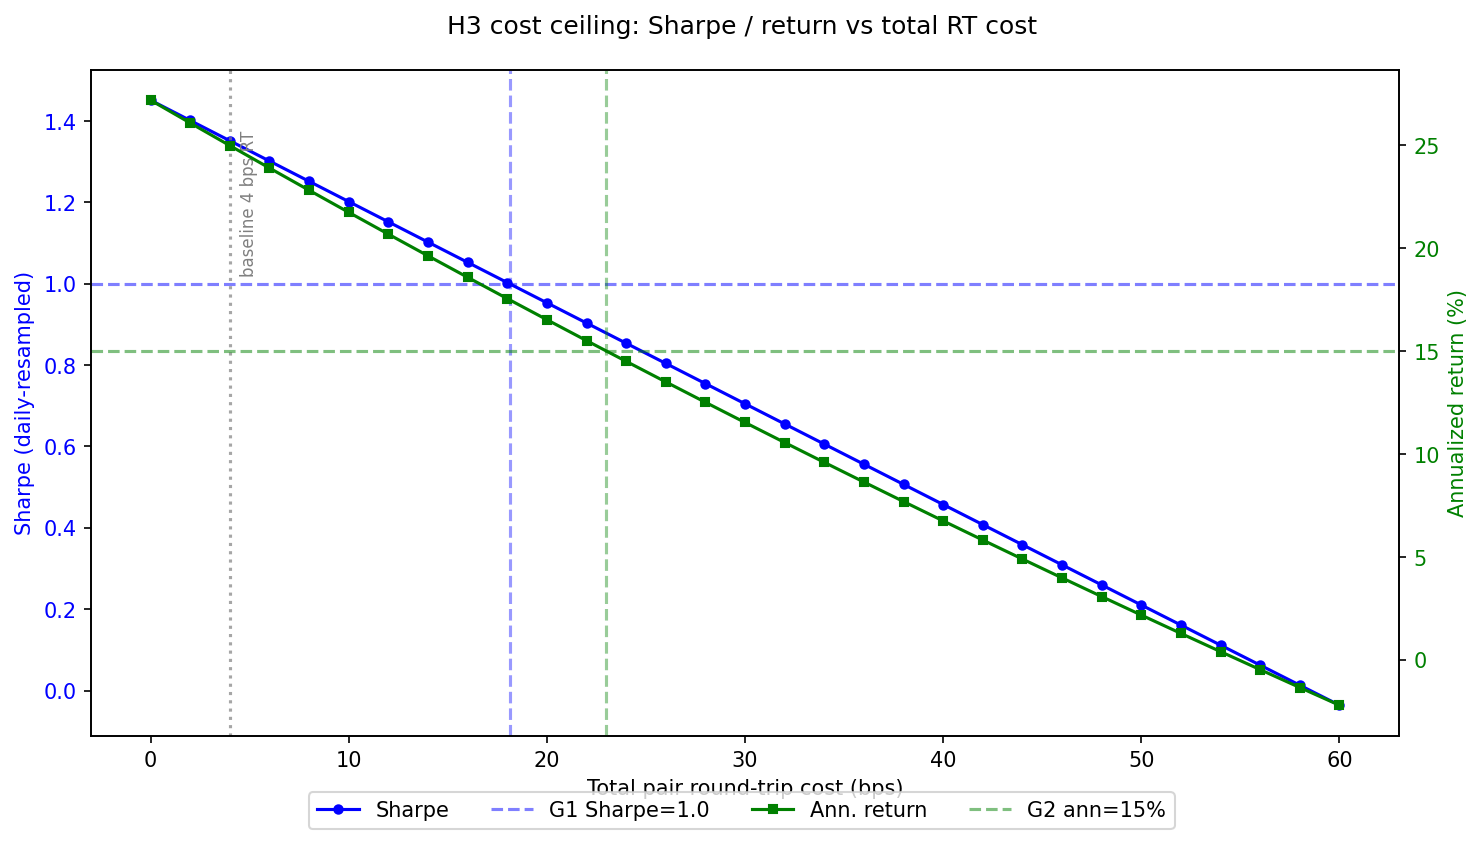

Values plotted in this chart, from the file beside it:
rt_bps_total, sharpe_daily, annualized_return, max_drawdown_pct, profit_factor, n_trades, win_rate, calmar, sortino, gates_passed, failed_gates
0, 1.451, 0.2719, -0.134, 1.234, 39617, 0.5617, 2.029, 1.864, False, G4,G6,G7
2, 1.401, 0.2608, -0.1353, 1.225, 39617, 0.5599, 1.928, 1.8, False, G4,G6,G7
4, 1.351, 0.2498, -0.1367, 1.216, 39617, 0.5599, 1.827, 1.736, False, G4,G6,G7
6, 1.302, 0.2389, -0.1382, 1.207, 39617, 0.5563, 1.729, 1.672, False, G4,G6,G7
8, 1.252, 0.2281, -0.1397, 1.199, 39617, 0.5545, 1.633, 1.608, False, G4,G6,G7
10, 1.202, 0.2174, -0.1411, 1.19, 39617, 0.5527, 1.541, 1.544, False, G4,G6,G7
12, 1.152, 0.2068, -0.1426, 1.182, 39617, 0.5521, 1.45, 1.48, False, G4,G6,G7
14, 1.102, 0.1963, -0.144, 1.173, 39617, 0.5478, 1.363, 1.416, False, G4,G6,G7
16, 1.053, 0.1858, -0.1455, 1.165, 39617, 0.5472, 1.277, 1.353, False, G4,G6,G7
18, 1.003, 0.1755, -0.1469, 1.156, 39617, 0.5472, 1.194, 1.289, False, G4,G6,G7
20, 0.9531, 0.1652, -0.1484, 1.148, 39617, 0.5466, 1.114, 1.225, False, G1,G4,G6,G7
22, 0.9035, 0.1551, -0.1498, 1.14, 39617, 0.5448, 1.035, 1.161, False, G1,G4,G6,G7
24, 0.8538, 0.145, -0.1512, 1.132, 39617, 0.543, 0.9587, 1.097, False, G1,G2,G4,G6,G7
26, 0.8042, 0.135, -0.1527, 1.124, 39617, 0.5412, 0.8843, 1.034, False, G1,G2,G4,G6,G7
28, 0.7545, 0.1251, -0.1541, 1.116, 39617, 0.54, 0.8118, 0.9699, False, G1,G2,G4,G6,G7
30, 0.7049, 0.1153, -0.1556, 1.108, 39617, 0.5381, 0.7413, 0.9062, False, G1,G2,G4,G6,G7
32, 0.6554, 0.1056, -0.157, 1.1, 39617, 0.5369, 0.6726, 0.8426, False, G1,G2,G4,G6,G7
34, 0.6058, 0.09595, -0.1602, 1.092, 39617, 0.5345, 0.5987, 0.7789, False, G1,G2,G4,G6,G7
36, 0.5563, 0.08639, -0.1657, 1.084, 39617, 0.5339, 0.5213, 0.7153, False, G1,G2,G4,G6,G7
38, 0.5068, 0.07691, -0.1711, 1.076, 39617, 0.5327, 0.4494, 0.6517, False, G1,G2,G4,G6,G7
40, 0.4573, 0.06752, -0.1765, 1.069, 39617, 0.5309, 0.3825, 0.5881, False, G1,G2,G4,G6,G7
42, 0.4079, 0.05821, -0.1819, 1.061, 39617, 0.5291, 0.3201, 0.5245, False, G1,G2,G4,G6,G7
44, 0.3585, 0.04898, -0.1872, 1.053, 39617, 0.5272, 0.2617, 0.461, False, G1,G2,G4,G6,G7
46, 0.3091, 0.03983, -0.1925, 1.046, 39617, 0.5266, 0.2069, 0.3975, False, G1,G2,G4,G6,G7
48, 0.2597, 0.03076, -0.1977, 1.038, 39617, 0.5248, 0.1556, 0.334, False, G1,G2,G4,G6,G7
50, 0.2103, 0.02177, -0.203, 1.031, 39617, 0.5236, 0.1073, 0.2705, False, G1,G2,G4,G6,G7
52, 0.161, 0.01286, -0.2083, 1.024, 39617, 0.523, 0.06173, 0.2071, False, G1,G2,G4,G6,G7
54, 0.1117, 0.004026, -0.2164, 1.016, 39617, 0.5212, 0.0186, 0.1437, False, G1,G2,G4,G6,G7
56, 0.06242, -0.004732, -0.2244, 1.009, 39617, 0.52, -0.02108, 0.08031, False, G1,G2,G4,G6,G7
58, 0.01317, -0.01341, -0.2331, 1.002, 39617, 0.52, -0.05754, 0.01695, False, G1,G2,G4,G6,G7
60, -0.03605, -0.02202, -0.2437, 0.9948, 39617, 0.5182, -0.09034, -0.04639, False, G1,G2,G4,G6,G7
